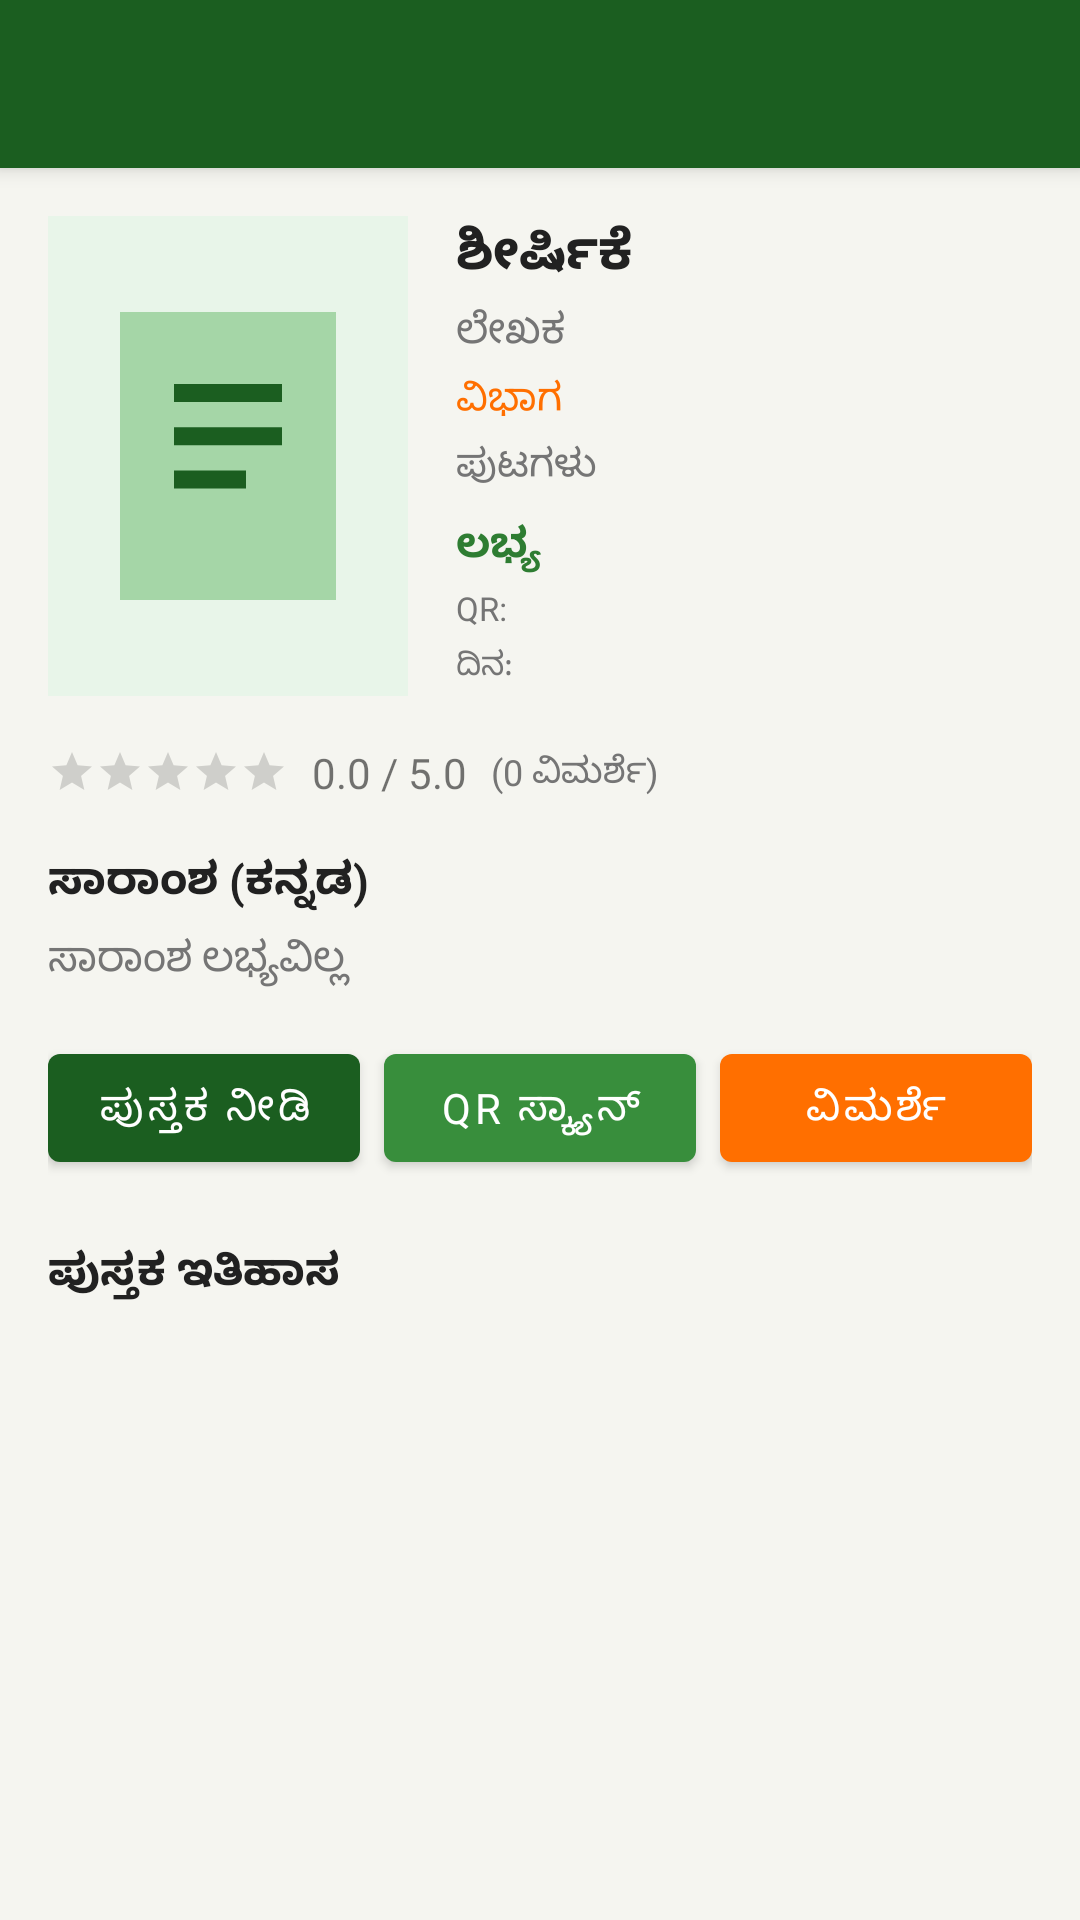

The Android layout XML behind this screen, and the referenced resources:
<!-- AndroidManifest.xml: application theme Theme.NammaPustaka -->
<!-- res/layout/activity_book_detail.xml -->
<?xml version="1.0" encoding="utf-8"?>
<androidx.coordinatorlayout.widget.CoordinatorLayout
    xmlns:android="http://schemas.android.com/apk/res/android"
    xmlns:app="http://schemas.android.com/apk/res-auto"
    android:layout_width="match_parent"
    android:layout_height="match_parent">

    <com.google.android.material.appbar.AppBarLayout
        android:layout_width="match_parent"
        android:layout_height="wrap_content">
        <androidx.appcompat.widget.Toolbar
            android:id="@+id/toolbar"
            android:layout_width="match_parent"
            android:layout_height="?attr/actionBarSize"
            android:background="@color/colorPrimary"
            app:titleTextColor="@android:color/white" />
    </com.google.android.material.appbar.AppBarLayout>

    <androidx.core.widget.NestedScrollView
        android:layout_width="match_parent"
        android:layout_height="match_parent"
        app:layout_behavior="@string/appbar_scrolling_view_behavior">

        <LinearLayout
            android:layout_width="match_parent"
            android:layout_height="wrap_content"
            android:orientation="vertical"
            android:padding="16dp">

            
            <LinearLayout
                android:layout_width="match_parent"
                android:layout_height="wrap_content"
                android:orientation="horizontal">

                <ImageView
                    android:id="@+id/ivBookCover"
                    android:layout_width="120dp"
                    android:layout_height="160dp"
                    android:scaleType="centerCrop"
                    android:contentDescription="ಪುಸ್ತಕದ ಚಿತ್ರ"
                    android:src="@drawable/ic_book_placeholder" />

                <LinearLayout
                    android:layout_width="0dp"
                    android:layout_weight="1"
                    android:layout_height="wrap_content"
                    android:orientation="vertical"
                    android:layout_marginStart="16dp">

                    <TextView
                        android:id="@+id/tvBookTitle"
                        android:layout_width="match_parent"
                        android:layout_height="wrap_content"
                        android:text="ಶೀರ್ಷಿಕೆ"
                        android:textStyle="bold"
                        android:textSize="18sp"
                        android:textColor="@color/colorPrimaryText" />

                    <TextView
                        android:id="@+id/tvAuthor"
                        android:layout_width="match_parent"
                        android:layout_height="wrap_content"
                        android:layout_marginTop="4dp"
                        android:text="ಲೇಖಕ"
                        android:textSize="14sp"
                        android:textColor="@color/colorSecondaryText" />

                    <TextView
                        android:id="@+id/tvCategory"
                        android:layout_width="match_parent"
                        android:layout_height="wrap_content"
                        android:layout_marginTop="4dp"
                        android:text="ವಿಭಾಗ"
                        android:textSize="13sp"
                        android:textColor="@color/colorAccent" />

                    <TextView
                        android:id="@+id/tvPages"
                        android:layout_width="match_parent"
                        android:layout_height="wrap_content"
                        android:layout_marginTop="4dp"
                        android:text="ಪುಟಗಳು"
                        android:textSize="13sp"
                        android:textColor="@color/colorSecondaryText" />

                    <TextView
                        android:id="@+id/tvAvailability"
                        android:layout_width="match_parent"
                        android:layout_height="wrap_content"
                        android:layout_marginTop="8dp"
                        android:text="ಲಭ್ಯ"
                        android:textStyle="bold"
                        android:textSize="14sp"
                        android:textColor="#2E7D32" />

                    <TextView
                        android:id="@+id/tvQrCode"
                        android:layout_width="match_parent"
                        android:layout_height="wrap_content"
                        android:layout_marginTop="4dp"
                        android:text="QR:"
                        android:textSize="11sp"
                        android:textColor="@color/colorSecondaryText" />

                    <TextView
                        android:id="@+id/tvAddedDate"
                        android:layout_width="match_parent"
                        android:layout_height="wrap_content"
                        android:layout_marginTop="4dp"
                        android:text="ದಿನ:"
                        android:textSize="11sp"
                        android:textColor="@color/colorSecondaryText" />
                </LinearLayout>
            </LinearLayout>

            
            <LinearLayout
                android:layout_width="match_parent"
                android:layout_height="wrap_content"
                android:orientation="horizontal"
                android:layout_marginTop="16dp"
                android:gravity="center_vertical">

                <RatingBar
                    android:id="@+id/ratingBar"
                    style="?android:attr/ratingBarStyleSmall"
                    android:layout_width="wrap_content"
                    android:layout_height="wrap_content"
                    android:isIndicator="true"
                    android:numStars="5"
                    android:rating="0" />

                <TextView
                    android:id="@+id/tvRatingText"
                    android:layout_width="wrap_content"
                    android:layout_height="wrap_content"
                    android:layout_marginStart="8dp"
                    android:text="0.0 / 5.0"
                    android:textSize="14sp" />

                <TextView
                    android:id="@+id/tvReviewCount"
                    android:layout_width="wrap_content"
                    android:layout_height="wrap_content"
                    android:layout_marginStart="8dp"
                    android:text="(0 ವಿಮರ್ಶೆ)"
                    android:textSize="12sp"
                    android:textColor="@color/colorSecondaryText" />
            </LinearLayout>

            
            <TextView
                android:layout_width="match_parent"
                android:layout_height="wrap_content"
                android:layout_marginTop="16dp"
                android:text="ಸಾರಾಂಶ (ಕನ್ನಡ)"
                android:textStyle="bold"
                android:textSize="15sp"
                android:textColor="@color/colorPrimaryText" />

            <TextView
                android:id="@+id/tvDescription"
                android:layout_width="match_parent"
                android:layout_height="wrap_content"
                android:layout_marginTop="6dp"
                android:text="ಸಾರಾಂಶ ಲಭ್ಯವಿಲ್ಲ"
                android:textSize="14sp"
                android:textColor="@color/colorSecondaryText"
                android:lineSpacingMultiplier="1.4" />

            
            <LinearLayout
                android:layout_width="match_parent"
                android:layout_height="wrap_content"
                android:orientation="horizontal"
                android:layout_marginTop="16dp">

                <com.google.android.material.button.MaterialButton
                    android:id="@+id/btnIssueBook"
                    android:layout_width="0dp"
                    android:layout_weight="1"
                    android:layout_height="wrap_content"
                    android:text="ಪುಸ್ತಕ ನೀಡಿ"
                    app:backgroundTint="@color/colorPrimary" />

                <com.google.android.material.button.MaterialButton
                    android:id="@+id/btnQrScan"
                    android:layout_width="0dp"
                    android:layout_weight="1"
                    android:layout_height="wrap_content"
                    android:layout_marginStart="8dp"
                    android:text="QR ಸ್ಕ್ಯಾನ್"
                    app:backgroundTint="@color/colorSecondary" />

                <com.google.android.material.button.MaterialButton
                    android:id="@+id/btnAddReview"
                    android:layout_width="0dp"
                    android:layout_weight="1"
                    android:layout_height="wrap_content"
                    android:layout_marginStart="8dp"
                    android:text="ವಿಮರ್ಶೆ"
                    app:backgroundTint="@color/colorAccent" />
            </LinearLayout>

            
            <TextView
                android:layout_width="match_parent"
                android:layout_height="wrap_content"
                android:layout_marginTop="20dp"
                android:text="ಪುಸ್ತಕ ಇತಿಹಾಸ"
                android:textStyle="bold"
                android:textSize="15sp"
                android:textColor="@color/colorPrimaryText" />

            <androidx.recyclerview.widget.RecyclerView
                android:id="@+id/rvTransactions"
                android:layout_width="match_parent"
                android:layout_height="wrap_content"
                android:nestedScrollingEnabled="false" />

        </LinearLayout>
    </androidx.core.widget.NestedScrollView>

</androidx.coordinatorlayout.widget.CoordinatorLayout>
<!-- resources referenced by this layout -->
<resources>
  <color name="colorAccent">#FF6F00</color>
  <color name="colorPrimary">#1B5E20</color>
  <color name="colorPrimaryText">#212121</color>
  <color name="colorSecondary">#388E3C</color>
  <color name="colorSecondaryText">#757575</color>
  <!-- drawable ic_book_placeholder (drawable) -->
  <?xml version="1.0" encoding="utf-8"?>
  <vector xmlns:android="http://schemas.android.com/apk/res/android"
      android:width="100dp"
      android:height="140dp"
      android:viewportWidth="100"
      android:viewportHeight="140">
      <path android:fillColor="#E8F5E9" android:pathData="M0,0 L100,0 L100,140 L0,140 Z"/>
      <path android:fillColor="#A5D6A7" android:pathData="M20,30 L80,30 L80,110 L20,110 Z"/>
      <path android:fillColor="#1B5E20" android:pathData="M35,50 L65,50 L65,55 L35,55 Z"/>
      <path android:fillColor="#1B5E20" android:pathData="M35,62 L65,62 L65,67 L35,67 Z"/>
      <path android:fillColor="#1B5E20" android:pathData="M35,74 L55,74 L55,79 L35,79 Z"/>
  </vector>
  <style name="Theme.NammaPustaka" parent="Theme.MaterialComponents.Light.NoActionBar">
          <item name="colorPrimary">@color/colorPrimary</item>
          <item name="colorPrimaryDark">@color/colorPrimaryDark</item>
          <item name="colorAccent">@color/colorAccent</item>
          <item name="colorSurface">@color/colorSurface</item>
          <item name="android:windowBackground">@color/colorBackground</item>
          <item name="android:fontFamily">sans-serif</item>
      </style>
  <color name="colorPrimaryDark">#003300</color>
  <color name="colorSurface">#FFFFFF</color>
  <color name="colorBackground">#F5F5F0</color>
</resources>
